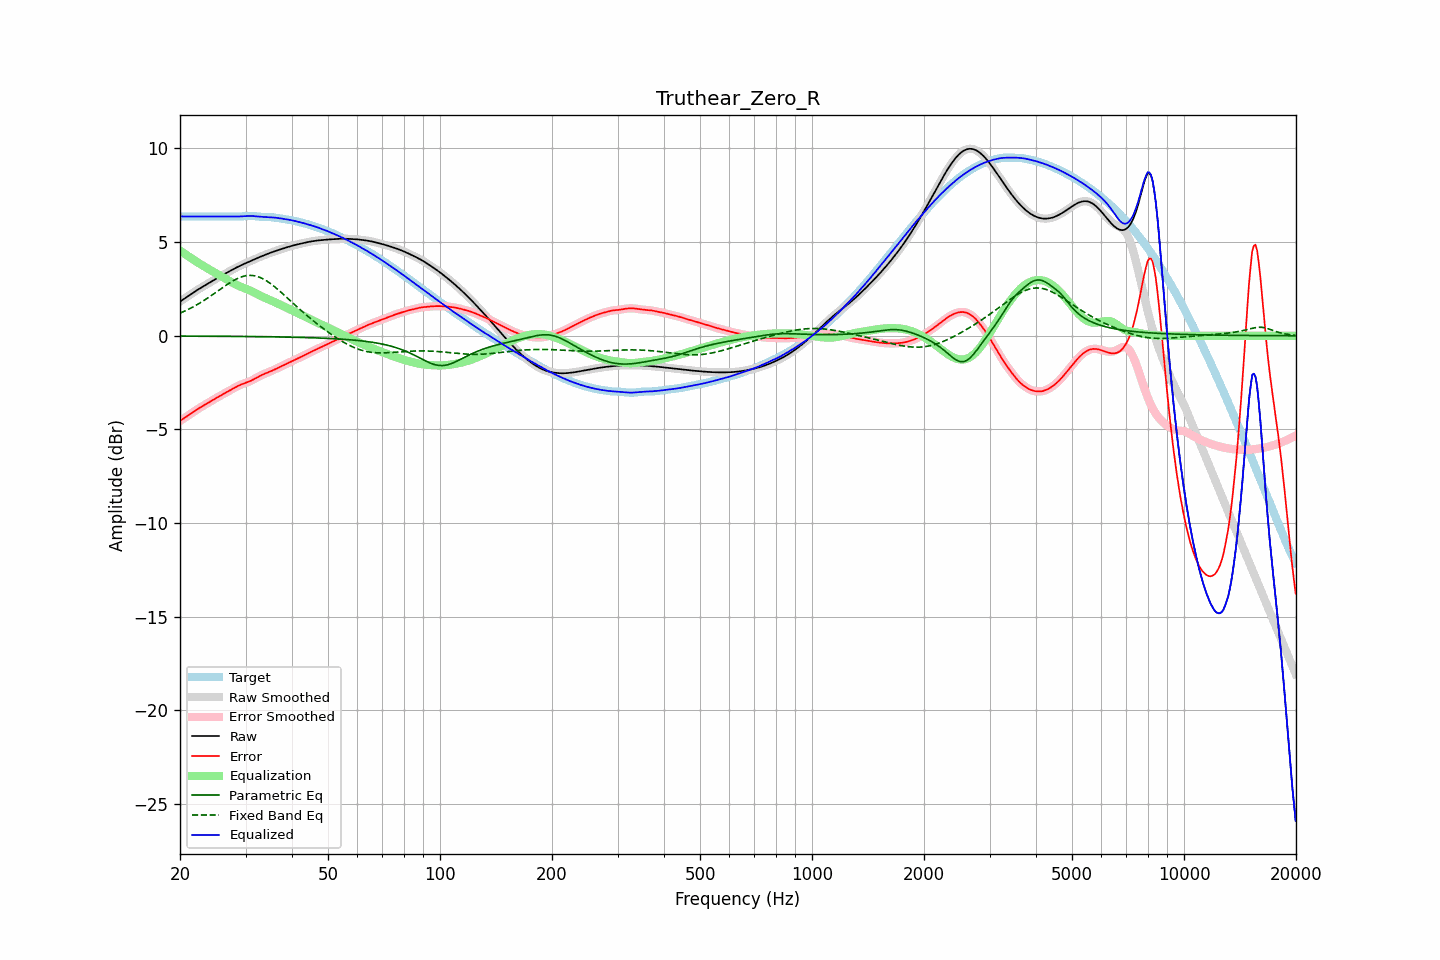

Data behind this chart, as committed beside it:
frequency, raw, error, smoothed, error_smoothed, equalization, parametric_eq, fixed_band_eq, equalized_raw, equalized_smoothed, target
20.00, 1.82, -4.55, 1.82, -4.55, 4.55, -0.02, 1.21, 6.37, 6.37, 6.37
20.20, 1.88, -4.49, 1.88, -4.49, 4.49, -0.02, 1.24, 6.37, 6.37, 6.37
20.40, 1.94, -4.43, 1.94, -4.43, 4.43, -0.02, 1.28, 6.37, 6.37, 6.37
20.61, 2.00, -4.37, 2.00, -4.37, 4.37, -0.02, 1.32, 6.37, 6.37, 6.37
20.81, 2.06, -4.31, 2.06, -4.31, 4.31, -0.02, 1.36, 6.37, 6.37, 6.37
21.02, 2.12, -4.26, 2.12, -4.25, 4.25, -0.02, 1.40, 6.37, 6.37, 6.37
21.23, 2.17, -4.20, 2.17, -4.20, 4.19, -0.02, 1.45, 6.37, 6.37, 6.37
21.44, 2.23, -4.14, 2.23, -4.14, 4.14, -0.02, 1.49, 6.37, 6.37, 6.37
21.66, 2.29, -4.08, 2.29, -4.08, 4.08, -0.02, 1.53, 6.37, 6.37, 6.37
21.87, 2.35, -4.02, 2.35, -4.02, 4.02, -0.02, 1.58, 6.37, 6.37, 6.37
22.09, 2.40, -3.97, 2.40, -3.97, 3.97, -0.02, 1.63, 6.37, 6.37, 6.37
22.31, 2.46, -3.91, 2.46, -3.91, 3.91, -0.02, 1.68, 6.37, 6.37, 6.37
22.54, 2.51, -3.86, 2.51, -3.86, 3.86, -0.02, 1.73, 6.37, 6.37, 6.37
22.76, 2.56, -3.81, 2.56, -3.81, 3.81, -0.02, 1.78, 6.37, 6.37, 6.37
22.99, 2.61, -3.76, 2.61, -3.76, 3.76, -0.02, 1.83, 6.37, 6.37, 6.37
23.22, 2.66, -3.71, 2.66, -3.71, 3.71, -0.02, 1.89, 6.37, 6.37, 6.37
23.45, 2.71, -3.66, 2.71, -3.66, 3.65, -0.02, 1.94, 6.37, 6.37, 6.37
23.69, 2.77, -3.60, 2.77, -3.60, 3.60, -0.02, 2.00, 6.37, 6.37, 6.37
23.92, 2.82, -3.55, 2.82, -3.55, 3.55, -0.02, 2.06, 6.37, 6.37, 6.37
24.16, 2.87, -3.50, 2.87, -3.50, 3.50, -0.02, 2.12, 6.37, 6.37, 6.37
24.40, 2.92, -3.45, 2.92, -3.45, 3.45, -0.02, 2.18, 6.37, 6.37, 6.37
24.65, 2.97, -3.40, 2.97, -3.40, 3.40, -0.02, 2.24, 6.37, 6.37, 6.37
24.89, 3.02, -3.35, 3.02, -3.35, 3.35, -0.03, 2.30, 6.37, 6.37, 6.37
25.14, 3.07, -3.30, 3.07, -3.30, 3.30, -0.03, 2.36, 6.37, 6.37, 6.37
25.39, 3.12, -3.25, 3.12, -3.25, 3.25, -0.03, 2.42, 6.37, 6.37, 6.37
25.65, 3.17, -3.20, 3.17, -3.20, 3.20, -0.03, 2.48, 6.37, 6.37, 6.37
25.91, 3.21, -3.16, 3.21, -3.16, 3.16, -0.03, 2.54, 6.37, 6.37, 6.37
26.16, 3.26, -3.11, 3.26, -3.11, 3.11, -0.03, 2.60, 6.37, 6.37, 6.37
26.43, 3.31, -3.06, 3.31, -3.06, 3.06, -0.03, 2.66, 6.37, 6.37, 6.37
26.69, 3.36, -3.01, 3.36, -3.01, 3.01, -0.03, 2.72, 6.37, 6.37, 6.37
26.96, 3.41, -2.96, 3.41, -2.96, 2.96, -0.03, 2.77, 6.37, 6.37, 6.37
27.23, 3.45, -2.92, 3.45, -2.92, 2.91, -0.03, 2.83, 6.37, 6.37, 6.37
27.50, 3.50, -2.87, 3.50, -2.87, 2.87, -0.03, 2.88, 6.37, 6.37, 6.37
27.77, 3.55, -2.82, 3.55, -2.82, 2.82, -0.03, 2.93, 6.36, 6.36, 6.37
28.05, 3.59, -2.77, 3.59, -2.77, 2.77, -0.03, 2.98, 6.36, 6.36, 6.36
28.33, 3.64, -2.72, 3.64, -2.72, 2.73, -0.03, 3.02, 6.36, 6.36, 6.36
28.62, 3.68, -2.68, 3.68, -2.68, 2.69, -0.03, 3.07, 6.37, 6.37, 6.36
28.90, 3.72, -2.64, 3.72, -2.64, 2.65, -0.04, 3.10, 6.37, 6.37, 6.36
29.19, 3.76, -2.60, 3.76, -2.60, 2.61, -0.04, 3.14, 6.37, 6.37, 6.37
29.48, 3.80, -2.57, 3.80, -2.57, 2.58, -0.04, 3.16, 6.38, 6.38, 6.37
29.78, 3.84, -2.54, 3.84, -2.54, 2.54, -0.04, 3.19, 6.38, 6.38, 6.38
30.08, 3.88, -2.51, 3.88, -2.51, 2.51, -0.04, 3.20, 6.39, 6.39, 6.39
30.38, 3.92, -2.48, 3.92, -2.48, 2.48, -0.04, 3.22, 6.39, 6.39, 6.40
30.68, 3.96, -2.45, 3.96, -2.44, 2.44, -0.04, 3.22, 6.40, 6.40, 6.40
30.99, 3.99, -2.41, 3.99, -2.41, 2.40, -0.04, 3.22, 6.40, 6.40, 6.40
31.30, 4.03, -2.36, 4.03, -2.36, 2.36, -0.04, 3.22, 6.39, 6.39, 6.40
31.61, 4.07, -2.32, 4.07, -2.32, 2.32, -0.04, 3.21, 6.39, 6.39, 6.39
31.93, 4.11, -2.27, 4.11, -2.27, 2.27, -0.04, 3.19, 6.38, 6.38, 6.38
32.24, 4.15, -2.22, 4.15, -2.22, 2.23, -0.05, 3.17, 6.37, 6.37, 6.37
32.57, 4.18, -2.18, 4.18, -2.18, 2.18, -0.05, 3.14, 6.36, 6.36, 6.36
32.89, 4.22, -2.13, 4.22, -2.13, 2.14, -0.05, 3.11, 6.35, 6.35, 6.35
33.22, 4.25, -2.09, 4.25, -2.09, 2.09, -0.05, 3.07, 6.35, 6.35, 6.34
33.55, 4.29, -2.05, 4.29, -2.05, 2.06, -0.05, 3.02, 6.34, 6.34, 6.34
33.89, 4.32, -2.02, 4.32, -2.02, 2.02, -0.05, 2.97, 6.34, 6.34, 6.34
34.23, 4.36, -1.98, 4.36, -1.98, 1.98, -0.05, 2.92, 6.34, 6.34, 6.34
34.57, 4.39, -1.95, 4.39, -1.95, 1.94, -0.05, 2.87, 6.33, 6.33, 6.34
34.92, 4.42, -1.91, 4.42, -1.91, 1.91, -0.05, 2.81, 6.33, 6.33, 6.33
35.27, 4.45, -1.87, 4.45, -1.87, 1.87, -0.06, 2.74, 6.32, 6.32, 6.33
35.62, 4.48, -1.84, 4.48, -1.84, 1.83, -0.06, 2.68, 6.32, 6.32, 6.32
35.97, 4.51, -1.80, 4.51, -1.80, 1.79, -0.06, 2.61, 6.31, 6.31, 6.31
... 635 more rows
